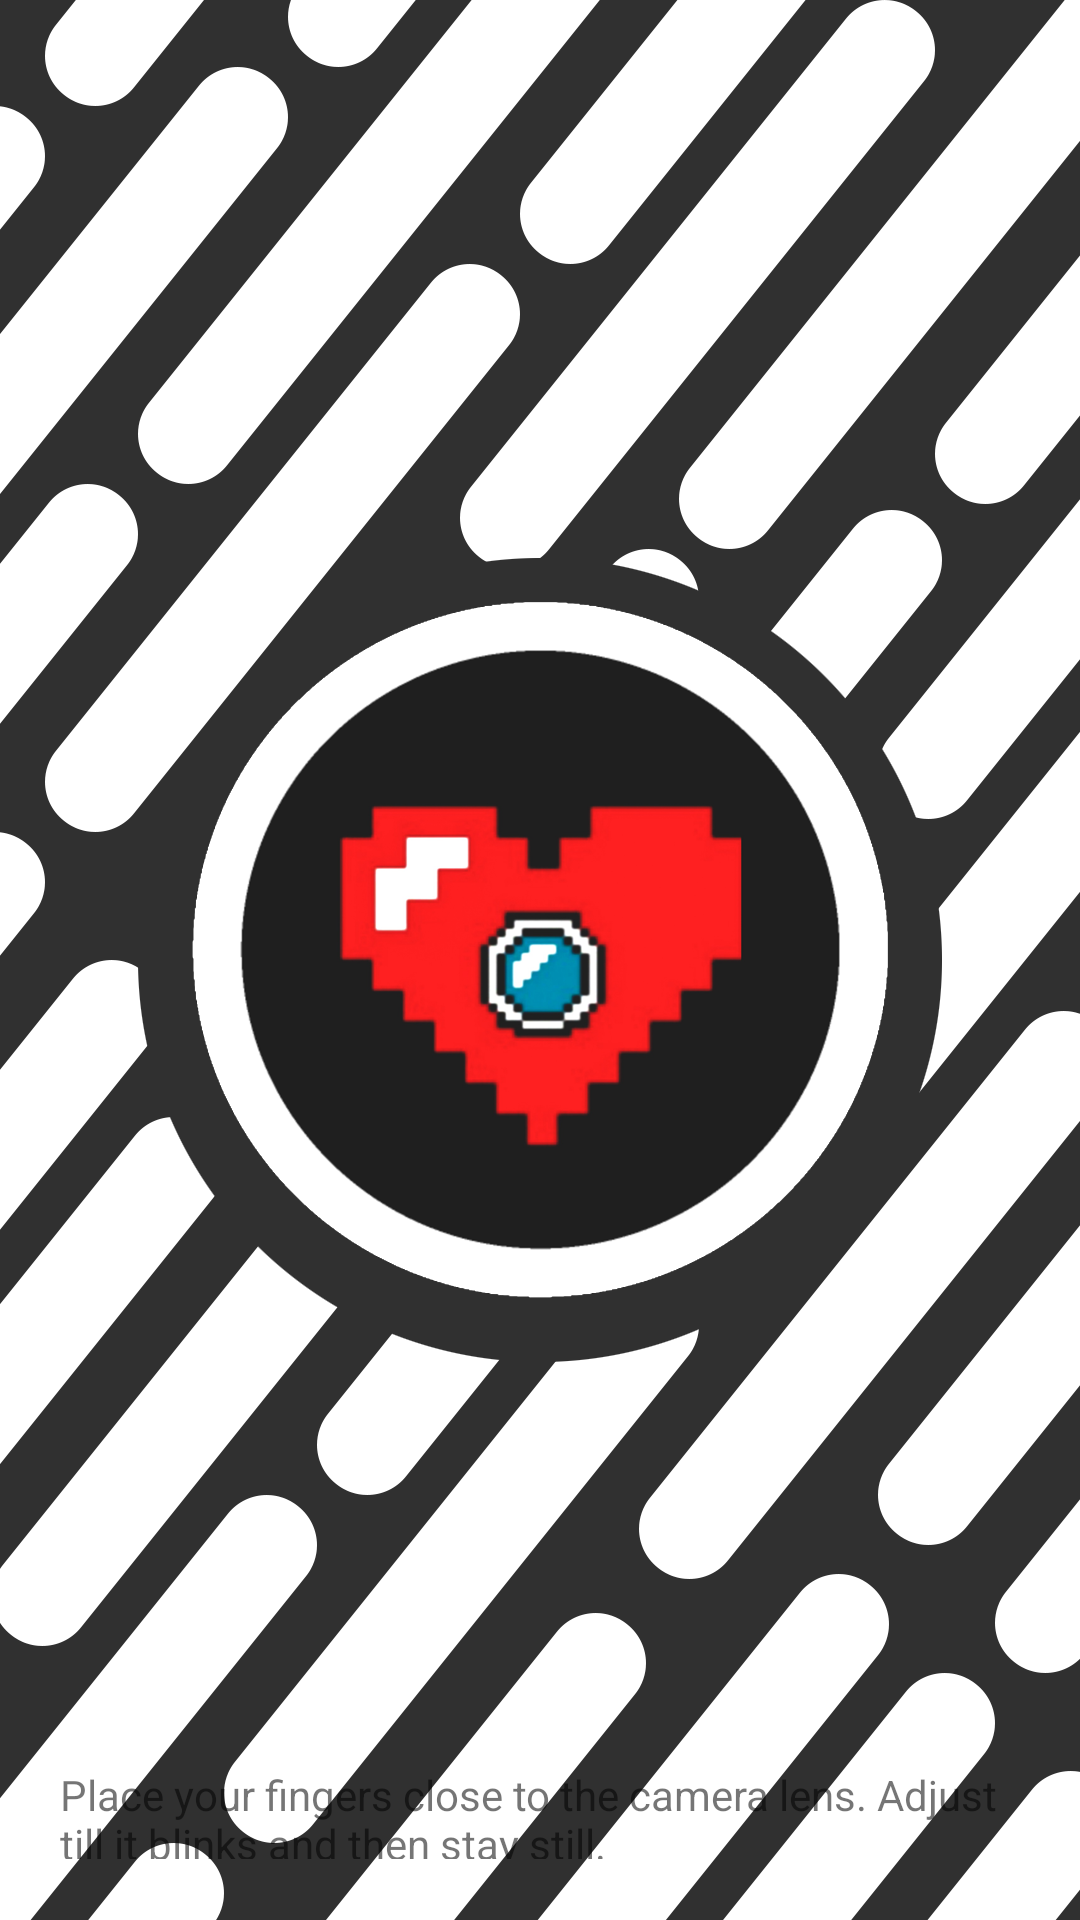

Here is an Android app screen rendered from its layout file. Give the layout XML and the strings, colors and styles it references.
<!-- AndroidManifest.xml: activity theme splashScreenTheme -->
<!-- res/layout/activity_camera.xml -->
<?xml version="1.0" encoding="utf-8"?>
<LinearLayout xmlns:android="http://schemas.android.com/apk/res/android"
    android:layout_width="fill_parent"
    android:layout_height="fill_parent"
    android:orientation="vertical">

    <TextureView
        android:id="@+id/texture"
        android:layout_width="fill_parent"
        android:layout_height="0dp"
        android:layout_weight="0.8"
        android:screenOrientation="portrait" />

    <FrameLayout
        android:layout_width="fill_parent"
        android:layout_height="0dp"
        android:layout_weight="0.1">

        <TextView
            android:layout_width="wrap_content"
            android:layout_height="wrap_content"
            android:layout_gravity="center"
            android:layout_margin="15dp"
            android:padding="5dp"
            android:text="@string/warn" />

    </FrameLayout>

</LinearLayout>
<!-- resources referenced by this layout -->
<resources>
  <string name="warn">Place your fingers close to the camera lens. Adjust till it blinks and then stay still.</string>
  <style name="splashScreenTheme" parent="AppTheme">
          <item name="android:windowBackground">@drawable/splash</item>
          <item name="android:windowTranslucentStatus">true</item>
          <item name="windowNoTitle">true</item>
          <item name="windowActionBar">false</item>
      </style>
  <style name="AppTheme" parent="Theme.AppCompat.Light.DarkActionBar">
          
          <item name="colorPrimary">@color/colorPrimary</item>
          <item name="colorPrimaryDark">@color/colorPrimaryDark</item>
          <item name="colorAccent">@color/colorAccent</item>
          <item name="android:windowTranslucentStatus">false</item>
          <item name="windowNoTitle">false</item>
          <item name="windowActionBar">true</item>
      </style>
  <!-- drawable splash: png bitmap (drawable, 261167 bytes) -->
  <color name="colorPrimary">#ee2425</color>
  <color name="colorPrimaryDark">#b30000</color>
  <color name="colorAccent">#ff6350</color>
</resources>
